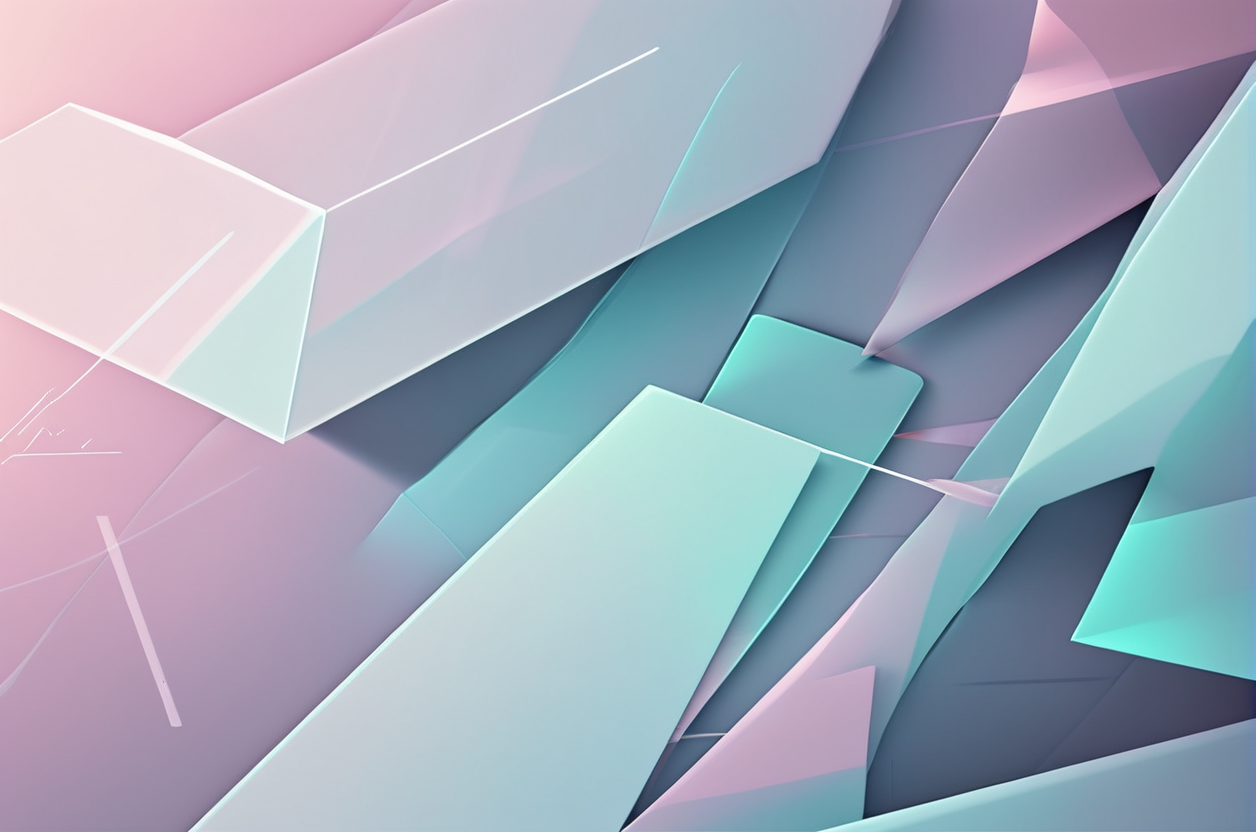
Generation parameters embedded in this image by AUTOMATIC1111 Stable Diffusion web UI or a fork of it (Forge, ...) (PNG 'parameters' text chunk):
(Abstract geometric shapes, 4K PNG, (sleek lines:1.34), cold colors, minimalism:1.5, depth layer:1.6)
Steps: 20, Sampler: DPM++ 2M Karras, CFG scale: 7, Seed: 3864669736, Size: 1260x832, Model hash: 798ce1019e, Model: betterthan_reproduction_2, VAE hash: 63aeecb90f, VAE: sdxl_vae.safetensors, Version: v1.7.0